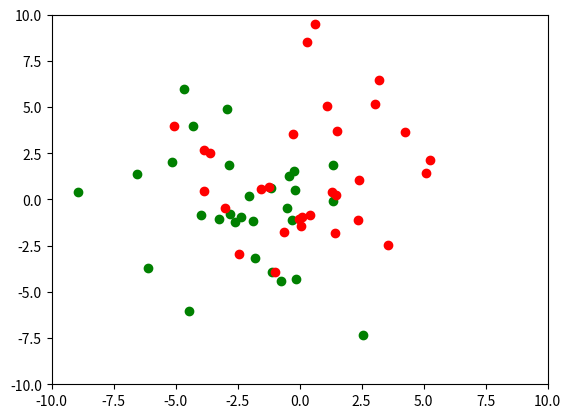

Here is the Python script that generated this plot:
#!/usr/bin/env python3
# -*- coding: utf-8 -*-
"""
Created on Sat Oct 20 16:47:59 2018

[redacted]
demo of the delta learning rule
with logistic activation function and cross-entropy error
"""
import numpy as np
import numpy.matlib as ml
import random
import matplotlib.pyplot as pl

def logist(x):
    return 1/(1+np.exp(-x))

def error(w):
    er = 0
    predictions = logist(np.dot(np.concatenate((x1, x2), axis = 0),w.T))
    for loop in range(2*n_patterns):
        er += ((loop<=(n_patterns-1)) - predictions[loop])**2
    er /= (2.*n_patterns)    
    return er

timesleep = 0.01
beta = 0.2
xmin, xmax, ymin, ymax = -10, 10, -10, 10
n_trials, n_patterns = 3, 30
mu1, mu2, s1, s2 = np.array([-2, -1]), np.array([1, 1]), 3, 3
xrange = np.linspace(xmin, xmax)
x1 = s1*np.random.randn(n_patterns, 2) + ml.repmat(mu1,n_patterns,1) # 'cats'
x1 = np.concatenate((x1, np.ones((n_patterns,1))), axis = 1)
x2 = s2*np.random.randn(n_patterns, 2) + ml.repmat(mu2,n_patterns,1) # 'dogs'
x2 = np.concatenate((x2, np.ones((n_patterns,1))), axis = 1)
w = np.random.randn(3)

fig, ax = pl.subplots()

for trial in np.arange(n_trials):
    pl.cla()
    ax.scatter(x1[:,0], x1[:,1], color = "green")
    ax.scatter(x2[:,0], x2[:,1], color = "red")
    ax.set_xlim(xmin, xmax)
    ax.set_ylim(ymin, ymax)
    sample = random.choice(range(2*n_patterns)) # a randomly sampled dog or cat
    target = sample<=(n_patterns-1) # cat = 1, dog = 0
    if target==1:
        x = x1[sample,:]
    else:
        x = x2[sample-n_patterns,:]
    prediction = logist(np.dot(w,x))    
    prediction_error = target-prediction
    delta = beta*x*prediction_error
    w += delta
#    ax.plot(xrange, -w[0]/w[1]*xrange - w[2]/w[1], color = "black")
    fig.canvas.draw()
    pl.show()
    fig.waitforbuttonpress(0.1)
#ax.set_title("end of optimization\n final error = {:.3}".format(error(w)))